The GitHub repository Githubowy-Juliusz/SI-Projekt contains a labelled image folder "Images" with 4 categories: bear, deer, squirrel, wolf. Examples follow, each with its label.

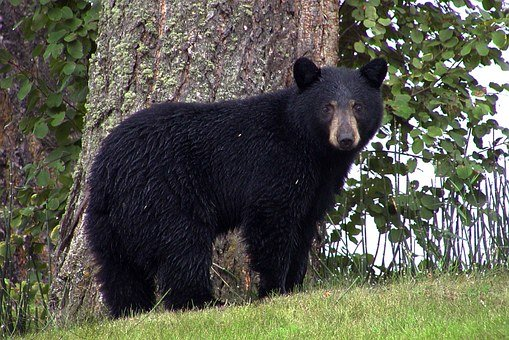
Label: bear

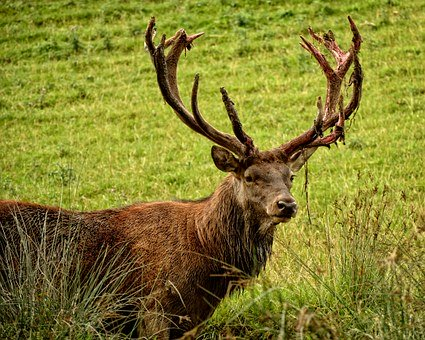
Label: deer

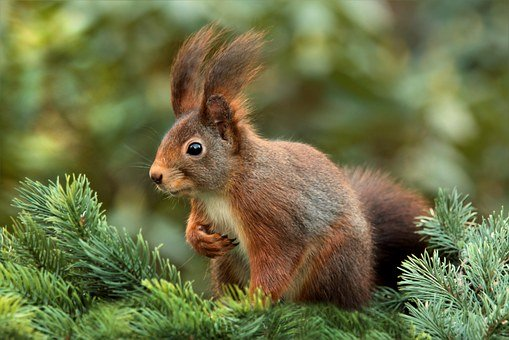
Label: squirrel

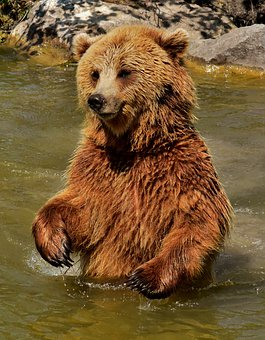
Label: bear

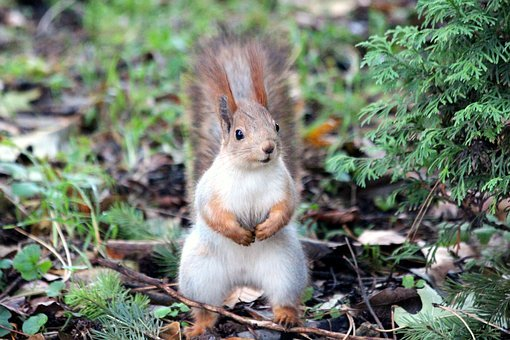
Label: squirrel

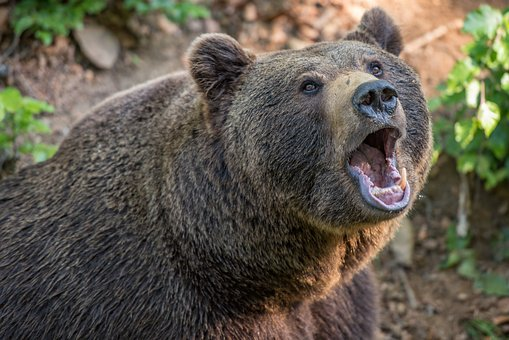
Label: bear
